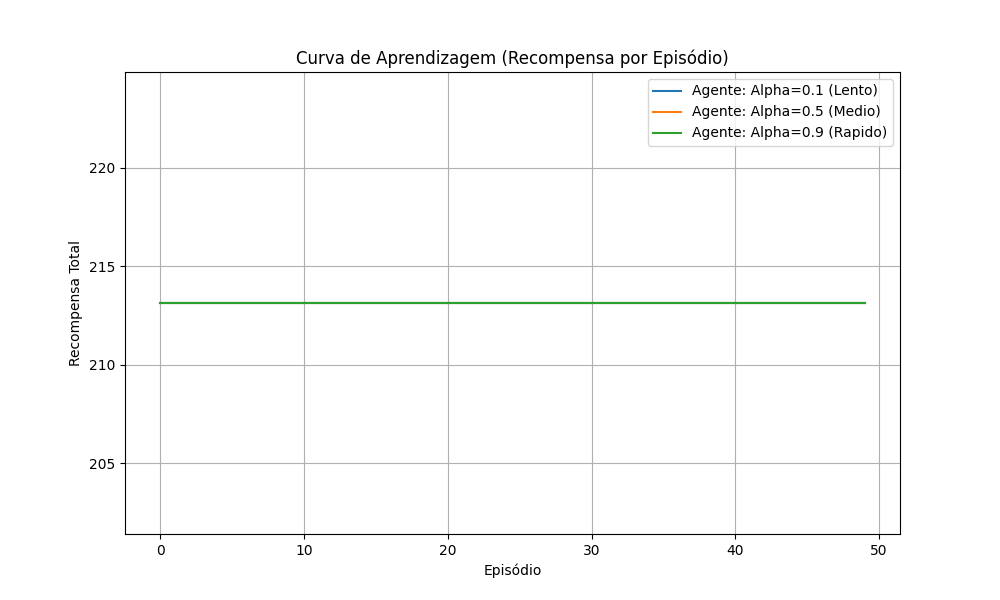

Source data for this figure (header and first rows):
Agente, Episodio, Recompensa, Passos
Alpha=0.1 (Lento), 1, 213.1, 35
Alpha=0.1 (Lento), 2, 213.1, 65
Alpha=0.1 (Lento), 3, 213.1, 33
Alpha=0.1 (Lento), 4, 213.1, 21
Alpha=0.1 (Lento), 5, 213.1, 17
Alpha=0.1 (Lento), 6, 213.1, 22
Alpha=0.1 (Lento), 7, 213.1, 32
Alpha=0.1 (Lento), 8, 213.1, 33
Alpha=0.1 (Lento), 9, 213.1, 19
Alpha=0.1 (Lento), 10, 213.1, 22
Alpha=0.1 (Lento), 11, 213.1, 23
Alpha=0.1 (Lento), 12, 213.1, 16
Alpha=0.1 (Lento), 13, 213.1, 19
Alpha=0.1 (Lento), 14, 213.1, 13
Alpha=0.1 (Lento), 15, 213.1, 13
Alpha=0.1 (Lento), 16, 213.1, 16
Alpha=0.1 (Lento), 17, 213.1, 16
Alpha=0.1 (Lento), 18, 213.1, 13
Alpha=0.1 (Lento), 19, 213.1, 25
Alpha=0.1 (Lento), 20, 213.1, 35
Alpha=0.1 (Lento), 21, 213.1, 19
Alpha=0.1 (Lento), 22, 213.1, 14
Alpha=0.1 (Lento), 23, 213.1, 17
Alpha=0.1 (Lento), 24, 213.1, 15
Alpha=0.1 (Lento), 25, 213.1, 79
Alpha=0.1 (Lento), 26, 213.1, 15
Alpha=0.1 (Lento), 27, 213.1, 49
Alpha=0.1 (Lento), 28, 213.1, 65
Alpha=0.1 (Lento), 29, 213.1, 65
Alpha=0.1 (Lento), 30, 213.1, 35
Alpha=0.1 (Lento), 31, 213.1, 60
Alpha=0.1 (Lento), 32, 213.1, 43
Alpha=0.1 (Lento), 33, 213.1, 45
Alpha=0.1 (Lento), 34, 213.1, 17
Alpha=0.1 (Lento), 35, 213.1, 40
Alpha=0.1 (Lento), 36, 213.1, 28
Alpha=0.1 (Lento), 37, 213.1, 22
Alpha=0.1 (Lento), 38, 213.1, 24
Alpha=0.1 (Lento), 39, 213.1, 147
Alpha=0.1 (Lento), 40, 213.1, 26
Alpha=0.1 (Lento), 41, 213.1, 99
Alpha=0.1 (Lento), 42, 213.1, 275
Alpha=0.1 (Lento), 43, 213.1, 114
Alpha=0.1 (Lento), 44, 213.1, 169
Alpha=0.1 (Lento), 45, 213.1, 96
Alpha=0.1 (Lento), 46, 213.1, 86
Alpha=0.1 (Lento), 47, 213.1, 50
Alpha=0.1 (Lento), 48, 213.1, 164
Alpha=0.1 (Lento), 49, 213.1, 50
Alpha=0.1 (Lento), 50, 213.1, 14
Alpha=0.5 (Medio), 1, 213.1, 122
Alpha=0.5 (Medio), 2, 213.1, 35
Alpha=0.5 (Medio), 3, 213.1, 31
Alpha=0.5 (Medio), 4, 213.1, 39
Alpha=0.5 (Medio), 5, 213.1, 70
Alpha=0.5 (Medio), 6, 213.1, 55
Alpha=0.5 (Medio), 7, 213.1, 74
Alpha=0.5 (Medio), 8, 213.1, 224
Alpha=0.5 (Medio), 9, 213.1, 51
Alpha=0.5 (Medio), 10, 213.1, 48
... 90 more rows
